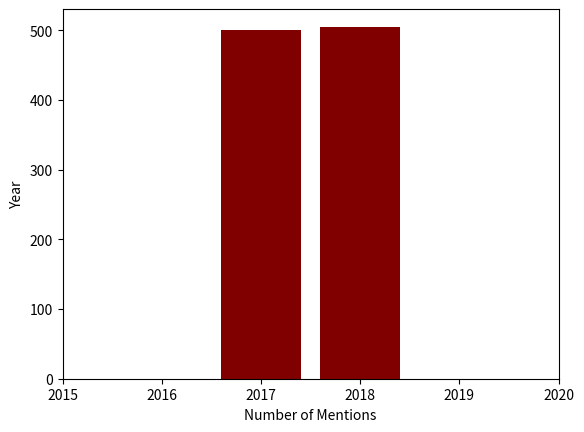

Here is the Python script that generated this plot:
mentions=[500,505]
years=[2017,2018]

import matplotlib.pyplot as plt
plt.bar(years,mentions, color ='maroon')
plt.xlim([2015,2020])
plt.xlabel("Number of Mentions")
plt.ylabel("Year")
plt.show()
